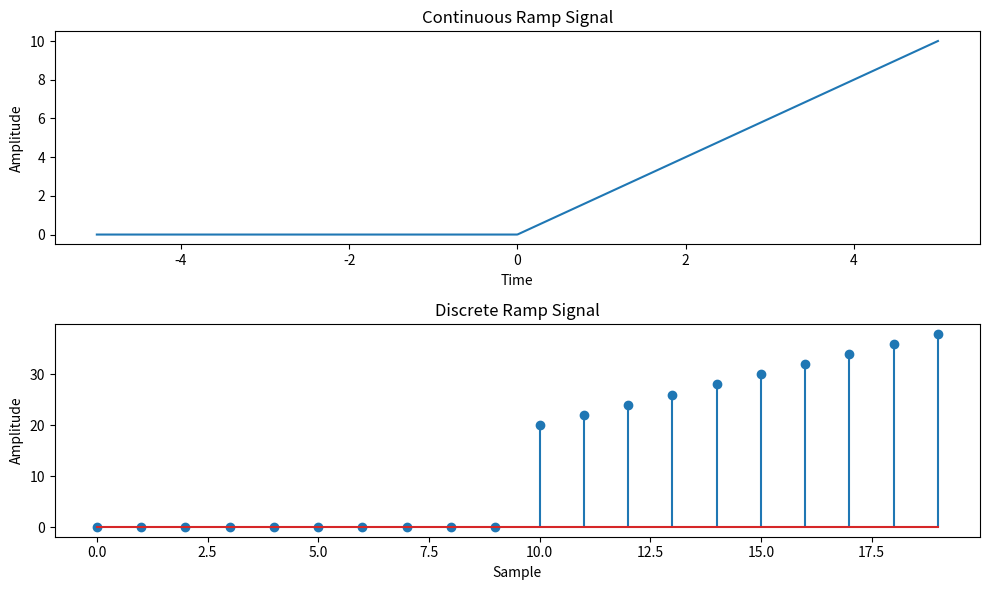

Source code (Python):
#AIM: Write a python program to Simulate continuous and discrete ramp signal,
import numpy as np
import matplotlib.pyplot as plt

def simulate_continuous_ramp(time, slope):
    ramp = np.zeros_like(time)
    ramp[time >= 0] = slope * time[time >= 0]
    return ramp

def simulate_discrete_ramp(num_samples, slope):
    ramp = np.zeros(num_samples)
    ramp[num_samples // 2:] = slope * np.arange(num_samples // 2, num_samples)
    return ramp

# Define the time range for the continuous ramp signal
time = np.linspace(-5, 5, 1000)  # Time range from -5 to 5

# Define the number of samples and slope for the discrete ramp signal
num_samples = 20  # Number of samples
slope = 2  # Slope of the ramp

# Simulate the continuous ramp signal
continuous_ramp = simulate_continuous_ramp(time, slope)

# Simulate the discrete ramp signal
discrete_ramp = simulate_discrete_ramp(num_samples, slope)

# Plot and display the continuous and discrete ramp signals
plt.figure(figsize=(10, 6))
plt.subplot(2, 1, 1)
plt.plot(time, continuous_ramp)
plt.title('Continuous Ramp Signal')
plt.xlabel('Time')
plt.ylabel('Amplitude')

plt.subplot(2, 1, 2)
plt.stem(discrete_ramp)
plt.title('Discrete Ramp Signal')
plt.xlabel('Sample')
plt.ylabel('Amplitude')

plt.tight_layout()
plt.show()

# Save the ramp signal arrays (optional)
# np.savetxt('continuous_ramp.txt', continuous_ramp, delimiter=',')
# np.savetxt('discrete_ramp.txt', discrete_ramp, delimiter=',')
# Save the plots as image files
plt.savefig('continuous_ramp_signal.png', dpi=300, bbox_inches='tight') 
plt.savefig('discrete_ramp_signal.png', dpi=300, bbox_inches='tight')
# plt.savefig('ramp_signal.png', dpi=300, bbox_inches='tight')